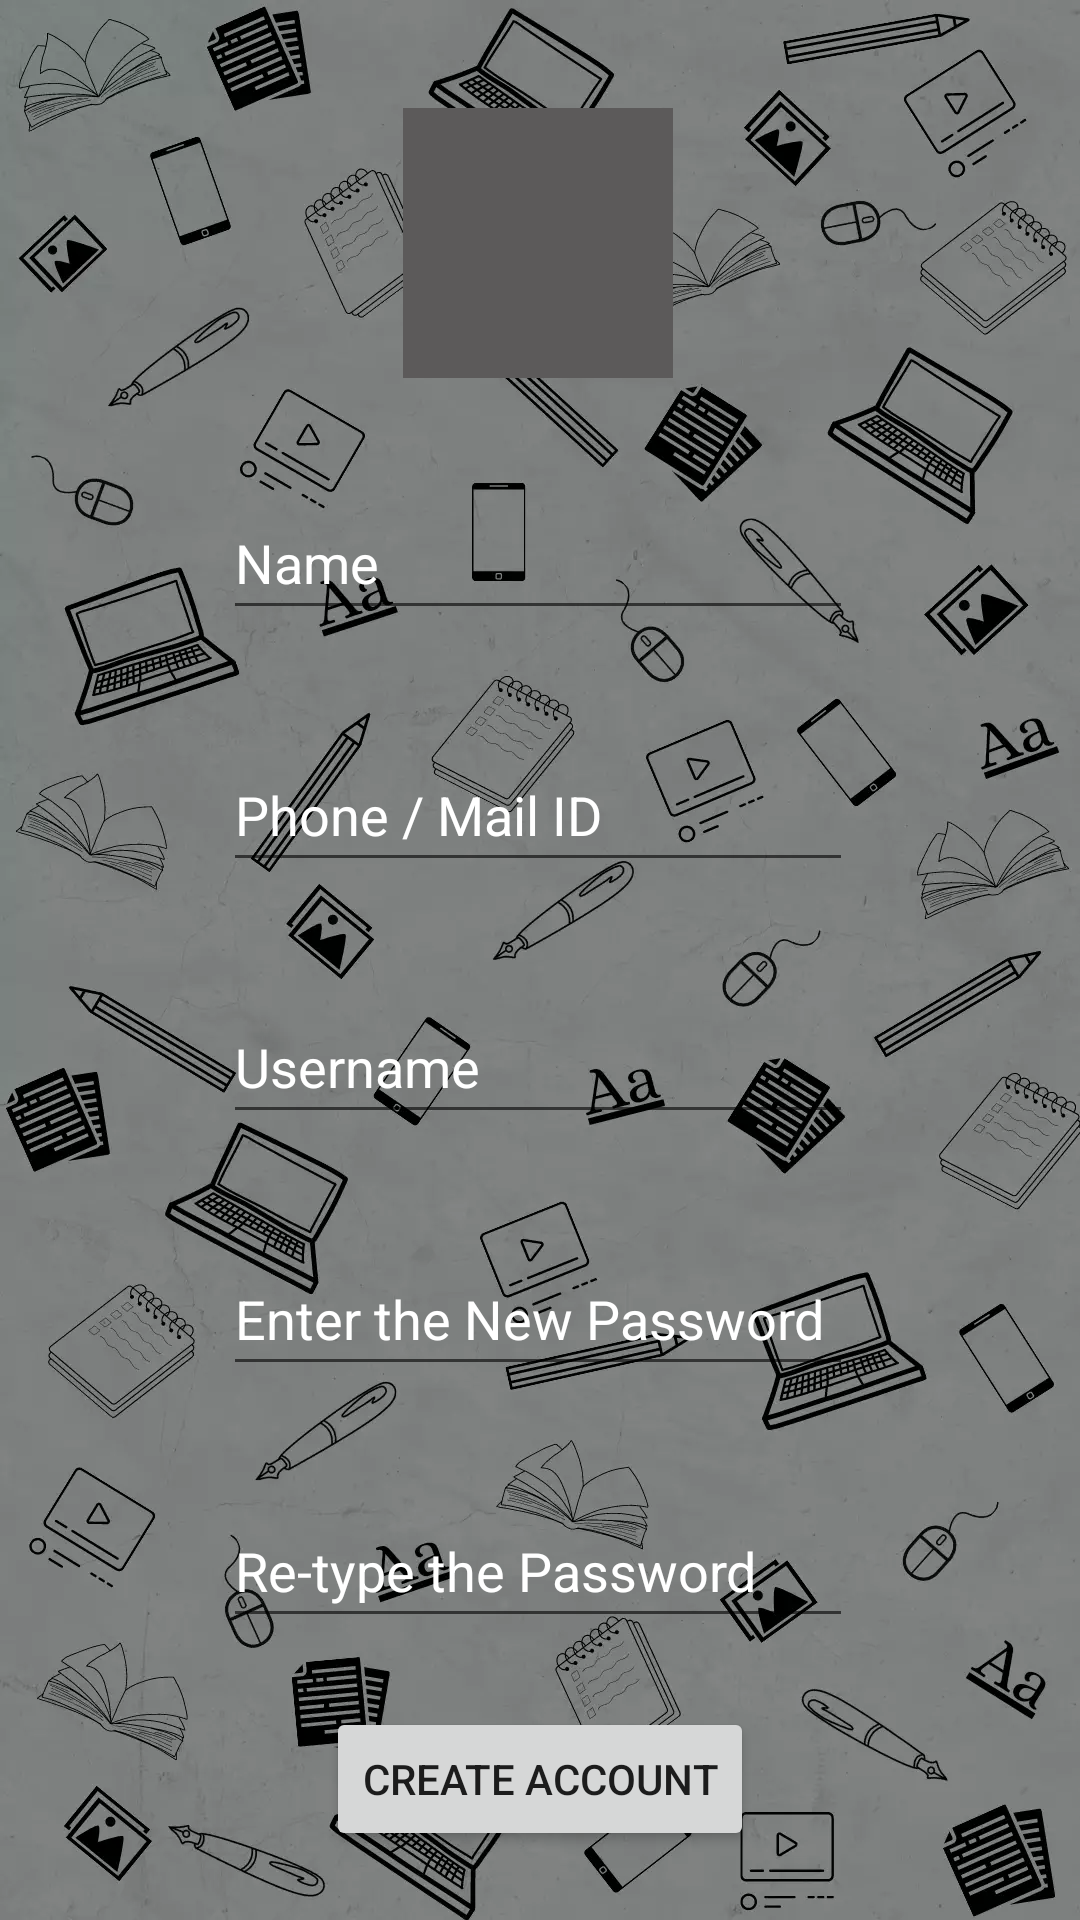

Layout XML and referenced resources for this Android screen:
<!-- AndroidManifest.xml: application theme Theme.CommonRoom -->
<!-- res/layout/activity_signup.xml -->
<?xml version="1.0" encoding="utf-8"?>
<androidx.constraintlayout.widget.ConstraintLayout xmlns:android="http://schemas.android.com/apk/res/android"
    xmlns:app="http://schemas.android.com/apk/res-auto"
    xmlns:tools="http://schemas.android.com/tools"
    android:layout_width="match_parent"
    android:layout_height="match_parent"
    android:background="@drawable/bgcr"
    tools:context=".signup">

    <ImageView
        android:id="@+id/imageView7"
        android:layout_width="90dp"
        android:layout_height="90dp"
        android:layout_marginTop="36dp"
        android:background="#5C5A5A"
        app:layout_constraintEnd_toEndOf="parent"
        app:layout_constraintHorizontal_bias="0.498"
        app:layout_constraintStart_toStartOf="parent"
        app:layout_constraintTop_toTopOf="parent"
        app:srcCompat="@drawable/ei" />

    <EditText
        android:id="@+id/editTextTextPersonName3"
        android:layout_width="wrap_content"
        android:layout_height="wrap_content"
        android:layout_marginTop="36dp"
        android:ems="10"
        android:hint="Name"
        android:inputType="textPersonName"
        android:minHeight="48dp"
        android:textColor="#FFFFFF"
        android:textColorHint="#FFFFFF"
        app:layout_constraintEnd_toEndOf="@+id/imageView7"
        app:layout_constraintStart_toStartOf="@+id/imageView7"
        app:layout_constraintTop_toBottomOf="@+id/imageView7" />

    <EditText
        android:id="@+id/editTextTextPersonName4"
        android:layout_width="wrap_content"
        android:layout_height="wrap_content"
        android:layout_marginTop="36dp"
        android:ems="10"
        android:hint="Phone / Mail ID"
        android:inputType="textPersonName"
        android:minHeight="48dp"
        android:textColor="#FFFFFF"
        android:textColorHint="#FFFFFF"
        app:layout_constraintEnd_toEndOf="@+id/editTextTextPersonName3"
        app:layout_constraintHorizontal_bias="0.0"
        app:layout_constraintStart_toStartOf="@+id/editTextTextPersonName3"
        app:layout_constraintTop_toBottomOf="@+id/editTextTextPersonName3" />

    <EditText
        android:id="@+id/editTextTextPersonName5"
        android:layout_width="wrap_content"
        android:layout_height="wrap_content"
        android:layout_marginTop="36dp"
        android:ems="10"
        android:hint="Username"
        android:inputType="textPersonName"
        android:minHeight="48dp"
        android:textColor="#FFFFFF"
        android:textColorHint="#FFFFFF"
        app:layout_constraintEnd_toEndOf="@+id/editTextTextPersonName4"
        app:layout_constraintHorizontal_bias="0.0"
        app:layout_constraintStart_toStartOf="@+id/editTextTextPersonName4"
        app:layout_constraintTop_toBottomOf="@+id/editTextTextPersonName4" />

    <EditText
        android:id="@+id/editTextTextPassword"
        android:layout_width="wrap_content"
        android:layout_height="wrap_content"
        android:layout_marginTop="36dp"
        android:ems="10"
        android:hint="Enter the New Password"
        android:inputType="textPassword"
        android:minHeight="48dp"
        android:textColor="#FFFFFF"
        android:textColorHint="#FFFFFF"
        app:layout_constraintEnd_toEndOf="@+id/editTextTextPersonName5"
        app:layout_constraintHorizontal_bias="0.0"
        app:layout_constraintStart_toStartOf="@+id/editTextTextPersonName5"
        app:layout_constraintTop_toBottomOf="@+id/editTextTextPersonName5" />

    <EditText
        android:id="@+id/editTextTextPassword2"
        android:layout_width="wrap_content"
        android:layout_height="wrap_content"
        android:layout_marginTop="36dp"
        android:ems="10"
        android:hint="Re-type the Password"
        android:inputType="textPassword"
        android:minHeight="48dp"
        android:textColor="#FFFFFF"
        android:textColorHint="#FFFFFF"
        app:layout_constraintEnd_toEndOf="@+id/editTextTextPassword"
        app:layout_constraintHorizontal_bias="0.0"
        app:layout_constraintStart_toStartOf="@+id/editTextTextPassword"
        app:layout_constraintTop_toBottomOf="@+id/editTextTextPassword" />

    <Button
        android:id="@+id/button2"
        android:layout_width="wrap_content"
        android:layout_height="wrap_content"
        android:onClick="createAcc"
        android:text="@string/create_account"
        app:layout_constraintBottom_toBottomOf="parent"
        app:layout_constraintEnd_toEndOf="parent"
        app:layout_constraintStart_toStartOf="parent"
        app:layout_constraintTop_toBottomOf="@+id/editTextTextPassword2" />

</androidx.constraintlayout.widget.ConstraintLayout>
<!-- resources referenced by this layout -->
<resources>
  <!-- drawable bgcr: webp bitmap (drawable, 111250 bytes) -->
  <string name="create_account">Create Account</string>
  <style name="Theme.CommonRoom" parent="Theme.MaterialComponents.DayNight.NoActionBar">
          
          <item name="colorPrimary">@color/purple_500</item>
          <item name="colorPrimaryVariant">@color/purple_700</item>
          <item name="colorOnPrimary">@color/white</item>
          
          <item name="colorSecondary">@color/teal_200</item>
          <item name="colorSecondaryVariant">@color/teal_700</item>
          <item name="colorOnSecondary">@color/black</item>
          
          <item name="android:statusBarColor" tools:targetApi="l">?attr/colorPrimaryVariant</item>
          
      </style>
  <color name="purple_500">#00BCEC</color>
  <color name="purple_700">#6600A3DE</color>
  <color name="white">#FFFFFFFF</color>
  <color name="teal_200">#03DAC8</color>
  <color name="teal_700">#FF018786</color>
  <color name="black">#FF000000</color>
</resources>
